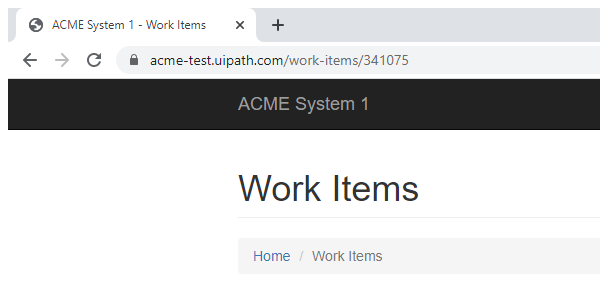
Task: REFramework project to calculate client security hash for ACME System1 application
Workflow: System1_NavigateToDashboard

Step 1: Attach System1 Browser in window 'ACME System 1 - *' (chrome.exe)

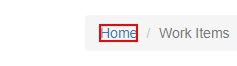
Step 2: click on the link 'Home'
